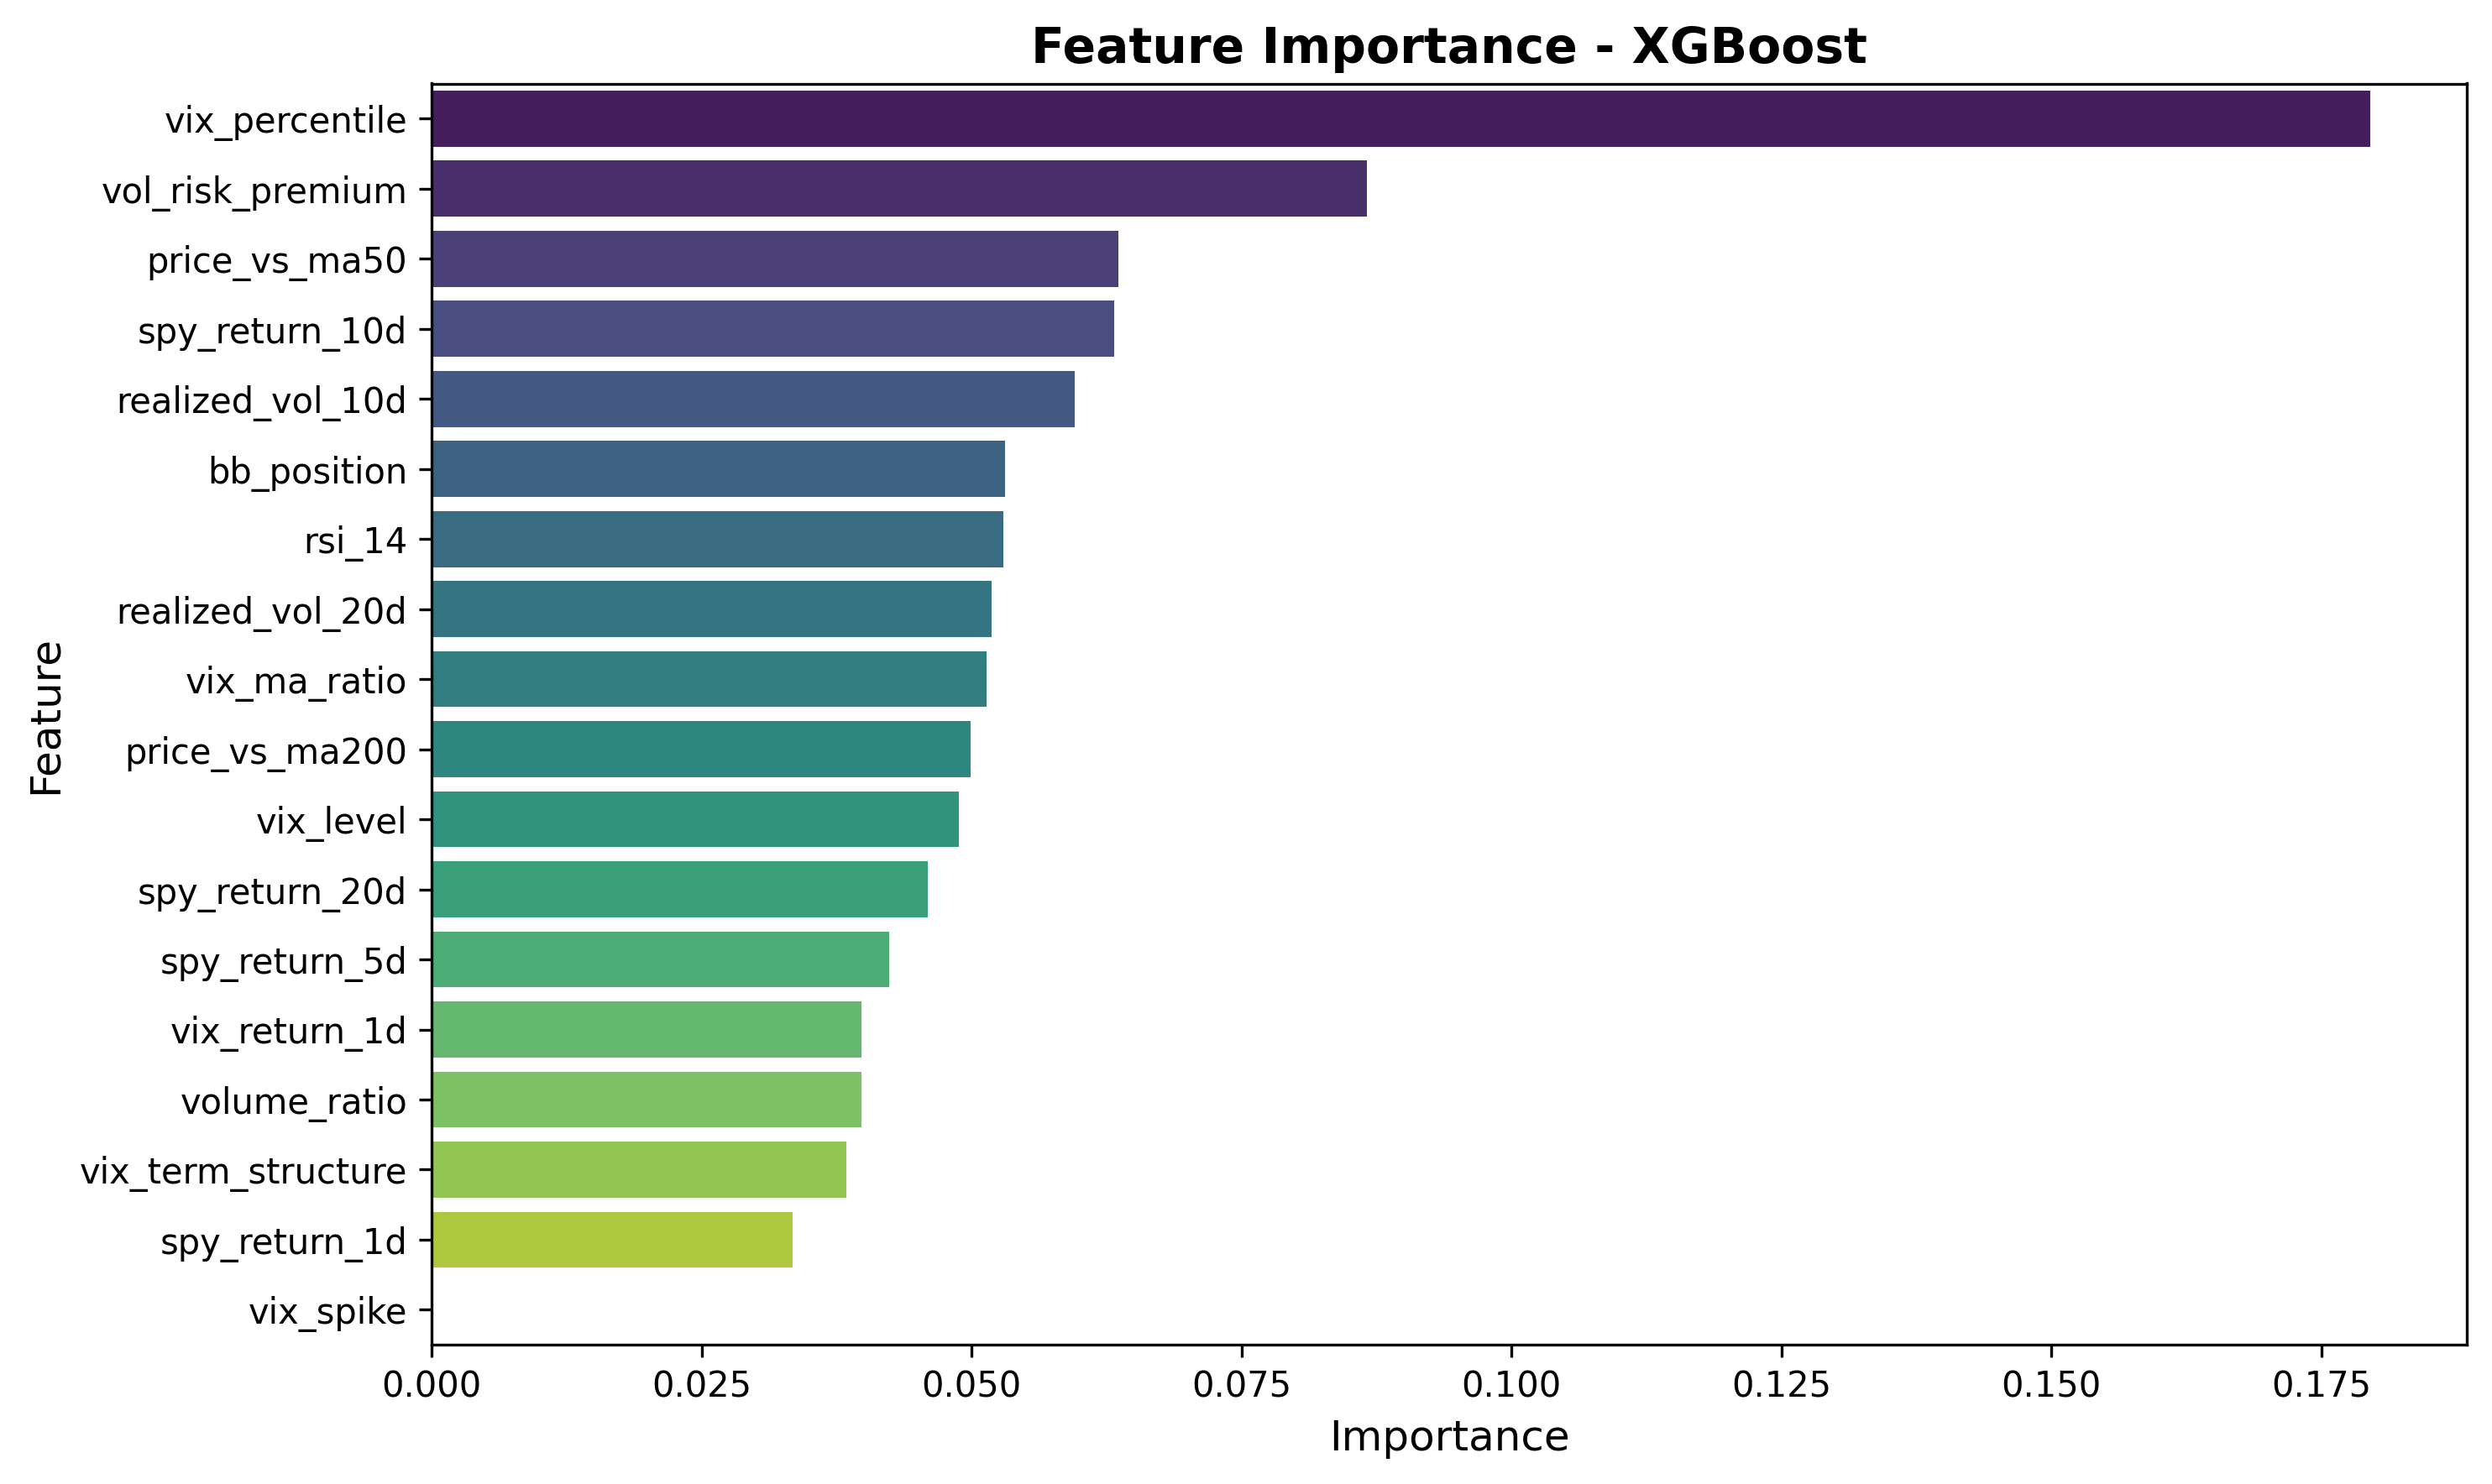

The table this chart was drawn from, first rows:
feature, importance
vix_percentile, 0.1795
vol_risk_premium, 0.0866
price_vs_ma50, 0.06358
spy_return_10d, 0.06319
realized_vol_10d, 0.05957
bb_position, 0.05306
rsi_14, 0.05293
realized_vol_20d, 0.05188
vix_ma_ratio, 0.0514
price_vs_ma200, 0.04992
vix_level, 0.04878
spy_return_20d, 0.04592
spy_return_5d, 0.04233
vix_return_1d, 0.03978
volume_ratio, 0.03977
vix_term_structure, 0.03836
spy_return_1d, 0.03338
vix_spike, 0.0
